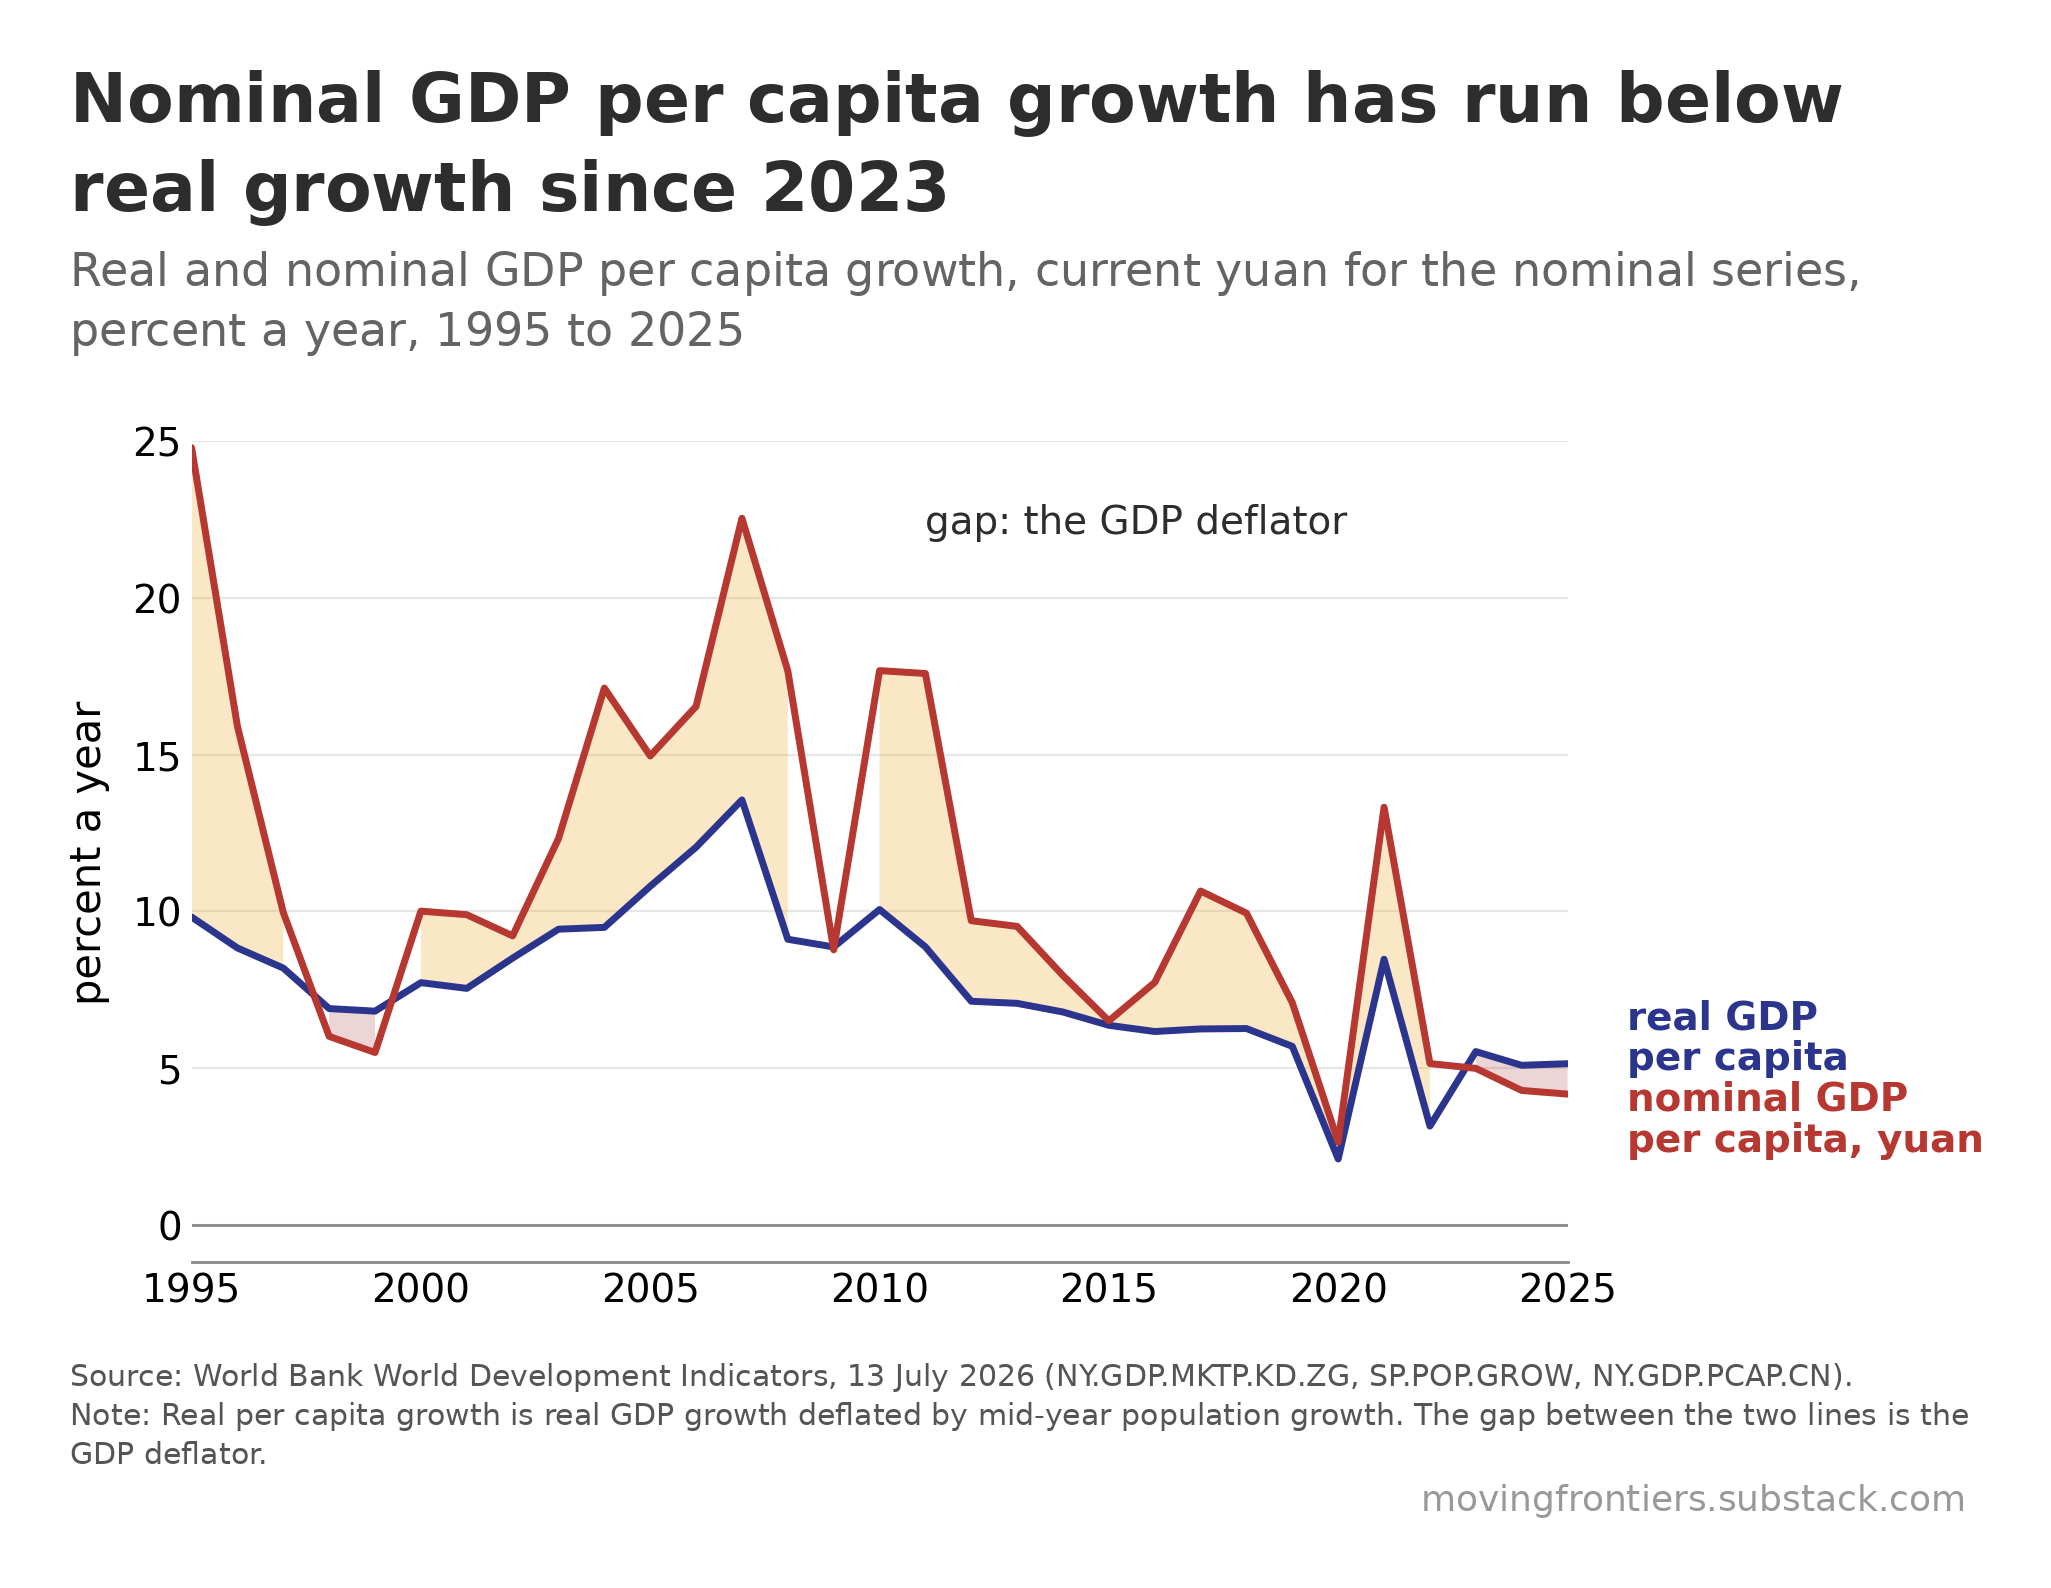

Source data for this figure (header and first rows):
year, real_pc_growth, nom_gdp_pc_growth
1990, 2.42, 
1991, 7.9, 15.13
1992, 12.91, 22.16
1993, 12.63, 29.75
1994, 11.82, 34.87
1995, 9.82, 24.8
1996, 8.83, 15.91
1997, 8.19, 9.96
1998, 6.9, 6.01
1999, 6.82, 5.5
2000, 7.73, 10.01
2001, 7.54, 9.9
2002, 8.51, 9.22
2003, 9.43, 12.32
2004, 9.49, 17.13
2005, 10.8, 14.96
2006, 12.05, 16.54
2007, 13.56, 22.55
2008, 9.11, 17.68
2009, 8.86, 8.77
2010, 10.06, 17.69
2011, 8.87, 17.59
2012, 7.13, 9.7
2013, 7.06, 9.52
2014, 6.79, 7.95
2015, 6.36, 6.51
2016, 6.17, 7.73
2017, 6.25, 10.65
2018, 6.26, 9.94
2019, 5.69, 7.08
2020, 2.1, 2.64
2021, 8.47, 13.33
2022, 3.15, 5.14
2023, 5.53, 4.99
2024, 5.09, 4.28
2025, 5.14, 4.17
